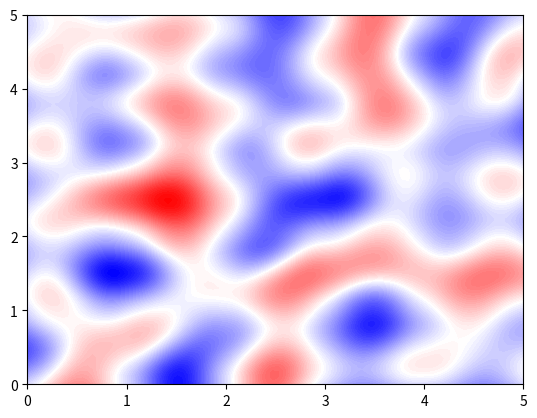

Python code for this plot:
import numpy as np
import itertools as it
import matplotlib.pyplot as plt
from typing import Tuple, List

# TODO: make operations memory-efficient, i.e. compute stuff in-place

def normalize(X: np.ndarray, axis: int) -> np.ndarray:
    magnitudes = np.expand_dims(
        np.sqrt(np.sum(np.square(X), axis=axis))
    , axis=axis)
    return np.divide(X, magnitudes)

#def generate_noise(grid: Tuple[int], resolution: Tuple[int]) -> np.ndarray:
if __name__ == '__main__':
    #grid, resolution = (32,), (1000,)
    #grid, resolution = (16,16), (1000,1000)
    grid, resolution = (6,6,6), (100,101,102)

    # random number generator for debugging
    rng = np.random.default_rng(seed=42)

    n, n_res = len(grid), len(resolution)

    # TODO: allow n_res == 1, to set resolution for all dimensions
    assert n == n_res, f"missing resolution per dimension"
    assert n > 0, f"empty grid silly goose"

    # has shape (n_grid,) + resolution
    if n > 1:
        mesh = np.array(np.meshgrid(*[
            np.linspace(0, grid_end-1, res)
            for grid_end, res in zip(grid, resolution)
        # NOTE:
        # swapaxes is needed as traditionally, the x-axis and the y-axis are swapped
        # by meshgrid() since numpy has the convention that the y-axis is indexed 
        # first, then only the x-axis.
        # Since the very first dimension however is the n_grid dimension, the 
        # x-axis and y-axis are axis 2 and 1 before swapping.
        ])).swapaxes(1, 2)
    else:
        mesh = np.linspace(0, grid[0] - 1, resolution[0]).reshape(1, -1)

    # offset vectors from grid cells to mesh point

    floors = np.floor(mesh)

    # corner coordinates of a n_grid dimensional hyper cube
    # i.e. [(0,0), (0,1), (1,0), (1,1)] for 2D case
    # there are 2 ** n_grid many corners
    neighbours = np.expand_dims(np.array(list(
        it.product(*[ [0,1] for _ in range(n) ])
    )).T, axis=tuple(np.arange(n)+2))

    # for every mesh point store the 2**n enclosing grid points
    mesh_neighbours = np.expand_dims(floors, axis=1) + neighbours

    # for every mesh point comute the offset vectors to each of the 2**n_grid enclosing grid points
    offsets = np.expand_dims(mesh, axis=1) - mesh_neighbours

    # this ensures that the enclosing grid points of the rightmost mesh points 
    # wrap around to the leftmost grid points
    # otherwise we get out of bounds errors
    mesh_neighbours_idx = np.mod(
        mesh_neighbours,
        # TODO: beautify
        np.array(grid).reshape(-1, *((1,) * (n+1)))
    ).astype(int)

    gradients_grid = rng.random((n,) + grid) * 2 - 1
    if n > 1:
        # make each gradient an unit-length vector
        gradients_grid = normalize(gradients_grid, axis=0)

    gradients_mesh = gradients_grid[:, *mesh_neighbours_idx]

    # dot product between each gradient and offset vector per corner per point in mesh
    # has shape (2 ** n_grid, *resolution)
    dot_products = np.einsum('nc...,nc...->c...', gradients_mesh, offsets)

    # interpolation

    # this is a linear interpolation, but with smoothsteped mesh points
    # mesh - floors assures that we only have the fractional part of each mesh point,
    # since perlin's fade fucntion assumes inputs are in the range [0,1]
    # interpolation using perlin's fade function: 6x^5 - 15x^4 + 10x^3
    fade = lambda x: x * x * x * (x * (x * 6 - 15) + 10)
    smoothstep = lambda x: x * x * (3 - 2 * x)
    linear = lambda x: x
    #smooth_mesh_fractions = smoothstep(mesh - floors)
    smooth_mesh_fractions = fade(mesh - floors)

    # interpolate one dimension after another
    for i, dim in enumerate(range(n, 0, -1)):

        # 2 ** (dim - 1) to select the face of the dim-dimensional hypercube along the first dimension
        _num_corners_hyperface = 2 ** (dim - 1)
        # enumeration of the corners of the dim-dimensional hypercube
        _corner_idx = np.arange(2 ** dim)
        # via the binary encoding of the  hypercube's corners allows us to select
        # all the relevant corners of the current face
        # intuitively, a binary encoding of a dim-dimensional hypercube corner
        # needs dim many bits. 
        # in the first iteration we select all corners that have a 1 in the last
        # bit, i.e. select all corners that constitute a face of the dim-dimensional
        # hypercube along the last dimension.
        # the ceils mask is along this dimension in positive (i.e. rounding up) 
        # direction, whereas the floors mask is along this dimension in negative 
        # (i.e. rounding down) direction
        _hyperface_mask_ceils = (_corner_idx & _num_corners_hyperface).astype(bool)
        _hyperface_mask_floors = ~_hyperface_mask_ceils

        # now convert the boolean mask into array indices
        _hyperface_corner_idx_floors = np.argwhere(_hyperface_mask_floors).ravel()
        _hyperface_corner_idx_ceils  = np.argwhere(_hyperface_mask_ceils).ravel()

        dot_products_floors = dot_products[_hyperface_corner_idx_floors]
        dot_products_ceils  = dot_products[_hyperface_corner_idx_ceils]
        dot_products_diff   = dot_products_ceils - dot_products_floors

        # the index, dim % n, is there 
        # in the 2D case, the floors consist of the corners 0 and 1, 
        # which is top-left and top-right,
        # while the ceils consist of the opposite corners, i.e. 2, 3, aka
        # bottom-left, bottom-right.
        # now when computing their difference we interpolate along the first
        # dimension although dim corresponds to the second dimension.
        # therefore it is exactly opposite
        # (i.e. dim = 2 -> idx = 0 and dim = 1 -> idx = 1), which is exactly 
        # achieved with the modulo operator
        #dot_products = dot_products_floors + smooth_mesh_fractions[dim % n] * dot_products_diff
        dot_products = dot_products_floors + smooth_mesh_fractions[i] * dot_products_diff

    # reshape from (1, ...) to (...)
    dot_products = dot_products.squeeze()

    if n == 1:
        import matplotlib.colors as colors
        norm = colors.Normalize(dot_products.min(), dot_products.max())
        plt.scatter(mesh[0], dot_products, c=dot_products, cmap='bwr', norm=norm)
        plt.plot(mesh[0], dot_products, color='black', linewidth=0.5)
        mesh_grid = np.meshgrid(*list(map(np.arange, grid)))
        plt.scatter(mesh_grid, gradients_grid, color='black', marker='*')

    elif n == 2:
        contourf_kwargs = dict(
            levels=100, cmap='bwr'
        )
        plt.contourf(*mesh, dot_products, **contourf_kwargs)

        # show gradients in plot
        # mesh_grid = np.meshgrid(*list(map(np.arange, grid)))
        # arrow_style = dict(
        #     scale=2, scale_units='inches',
        #     width=0.005, headwidth=2,
        #     headlength=2, headaxislength=2,
        #     color='#2b2a33'
        # )
        # plt.quiver(*mesh_grid, *gradients_grid, **arrow_style)
    elif n == 3:
        import matplotlib.animation as animation

        contourf_kwargs = dict(
            levels=100, cmap='bwr'
        )
        _mesh = mesh[:2, :, :, 0]
        fig, ax = plt.subplots()
        contf = ax.contourf(*_mesh, dot_products[:, :, 0], **contourf_kwargs)

        def update(frame):
            # TODO encapsulate into function then use nonlocal instead of global
            global contf
            global resolution
            frame = frame % resolution[-1]
            contf.remove() # removes all contourf artists
            contf = ax.contourf(*_mesh, dot_products[:, :, frame], **contourf_kwargs)
            return contf

        anim = animation.FuncAnimation(fig, update, frames=resolution[-1], repeat=True)

    else:
        print('dont know yet how to plot')
    plt.show()
